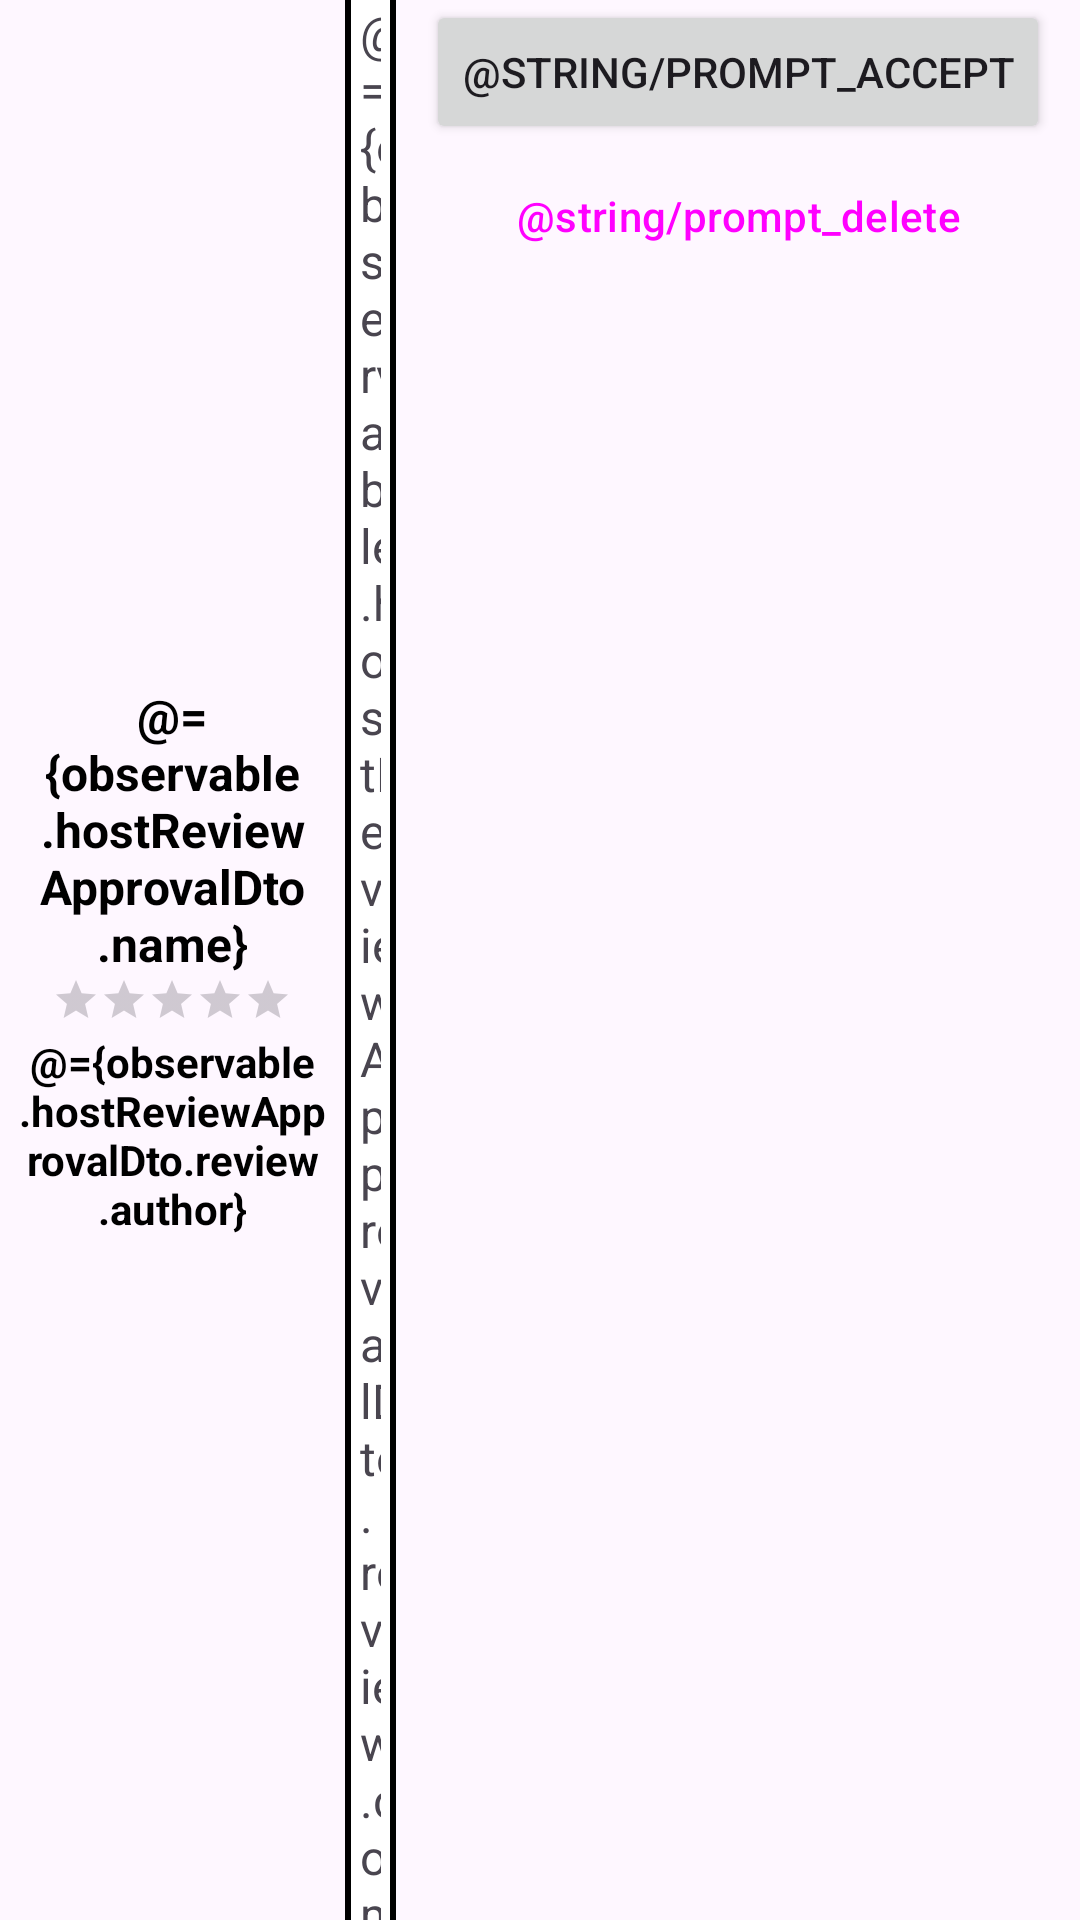

Produce the Android XML layout that renders to this screen, including the resource entries it uses.
<!-- AndroidManifest.xml: application theme Theme.AccommodIQ -->
<!-- res/layout/host_review_approval_card.xml -->
<?xml version="1.0" encoding="utf-8"?>
<layout>

    <data>

        <variable
            name="observable"
            type="com.example.accommodiq.ui.hostReviewApproval.HostReviewApprovalBaseObservable" />
    </data>

    <androidx.constraintlayout.widget.ConstraintLayout xmlns:android="http://schemas.android.com/apk/res/android"
        xmlns:app="http://schemas.android.com/apk/res-auto"
        android:layout_width="match_parent"
        android:layout_height="wrap_content">

        <LinearLayout
            android:id="@+id/accommodation_info"
            android:layout_width="wrap_content"
            android:layout_height="wrap_content"
            android:gravity="center"
            android:orientation="vertical"
            app:layout_constraintBottom_toBottomOf="parent"
            app:layout_constraintStart_toStartOf="parent"
            app:layout_constraintTop_toTopOf="parent">

            <TextView
                android:layout_width="115dp"
                android:layout_height="wrap_content"
                android:paddingLeft="5dp"
                android:paddingRight="5dp"
                android:text="@={observable.hostReviewApprovalDto.name}"
                android:textAlignment="center"
                android:textColor="@color/black"
                android:textSize="16sp"
                android:textStyle="bold" />

            <RatingBar
                android:id="@+id/accommodation_details_host_stars"
                style="?android:attr/ratingBarStyleSmall"
                android:layout_width="wrap_content"
                android:layout_height="19dp"
                android:max="5"
                android:numStars="5"
                android:progressTint="@color/black"
                android:rating="@{observable.hostReviewApprovalDto.review.rating}" />

            <TextView
                android:layout_width="115dp"
                android:layout_height="wrap_content"
                android:paddingLeft="5dp"
                android:paddingRight="5dp"
                android:text="@={observable.hostReviewApprovalDto.review.author}"
                android:textAlignment="center"
                android:textColor="@color/black"
                android:textSize="14sp"
                android:textStyle="bold" />

        </LinearLayout>

        <LinearLayout
            android:id="@+id/button_layout"
            android:layout_width="wrap_content"
            android:layout_height="match_parent"
            android:orientation="vertical"
            android:paddingStart="10dp"
            android:paddingEnd="10dp"
            app:layout_constraintBottom_toBottomOf="parent"
            app:layout_constraintEnd_toEndOf="parent"
            app:layout_constraintTop_toTopOf="parent">

            <Button
                android:id="@+id/confirm_button"
                android:layout_width="match_parent"
                android:layout_height="wrap_content"
                android:text="@string/prompt_accept" />

            <Button
                android:id="@+id/dismiss_button"
                style="?attr/materialButtonOutlinedStyle"
                android:layout_width="match_parent"
                android:layout_height="wrap_content"
                android:text="@string/prompt_delete"
                app:strokeColor="@color/black" />
        </LinearLayout>

        <TextView
            android:layout_width="0dp"
            android:layout_height="0dp"
            android:text="@={observable.hostReviewApprovalDto.review.comment}"
            android:background="@drawable/review_approval_card_background"
            android:textSize="16sp"
            android:paddingRight="5dp"
            android:paddingLeft="5dp"

            app:layout_constraintStart_toEndOf="@id/accommodation_info"
            app:layout_constraintTop_toTopOf="parent"
            app:layout_constraintBottom_toBottomOf="parent"
            app:layout_constraintEnd_toStartOf="@id/button_layout"/>

    </androidx.constraintlayout.widget.ConstraintLayout>
</layout>
<!-- resources referenced by this layout -->
<resources>
  <color name="black">#FF000000</color>
  <!-- drawable review_approval_card_background (drawable) -->
  <?xml version="1.0" encoding="utf-8"?>
  <layer-list xmlns:android="http://schemas.android.com/apk/res/android">
      <item>
          <shape android:shape="rectangle">
              <solid android:color="#000000" />
          </shape>
      </item>
      <item android:right="2dp" android:left="2dp">
          <shape android:shape="rectangle">
              <solid android:color="#FFFFFF" />
          </shape>
      </item>
  </layer-list>
  <style name="Theme.AccommodIQ" parent="Base.Theme.AccommodIQ" />
  <style name="Base.Theme.AccommodIQ" parent="Theme.Material3.DayNight.NoActionBar">
          
          
      </style>
</resources>
